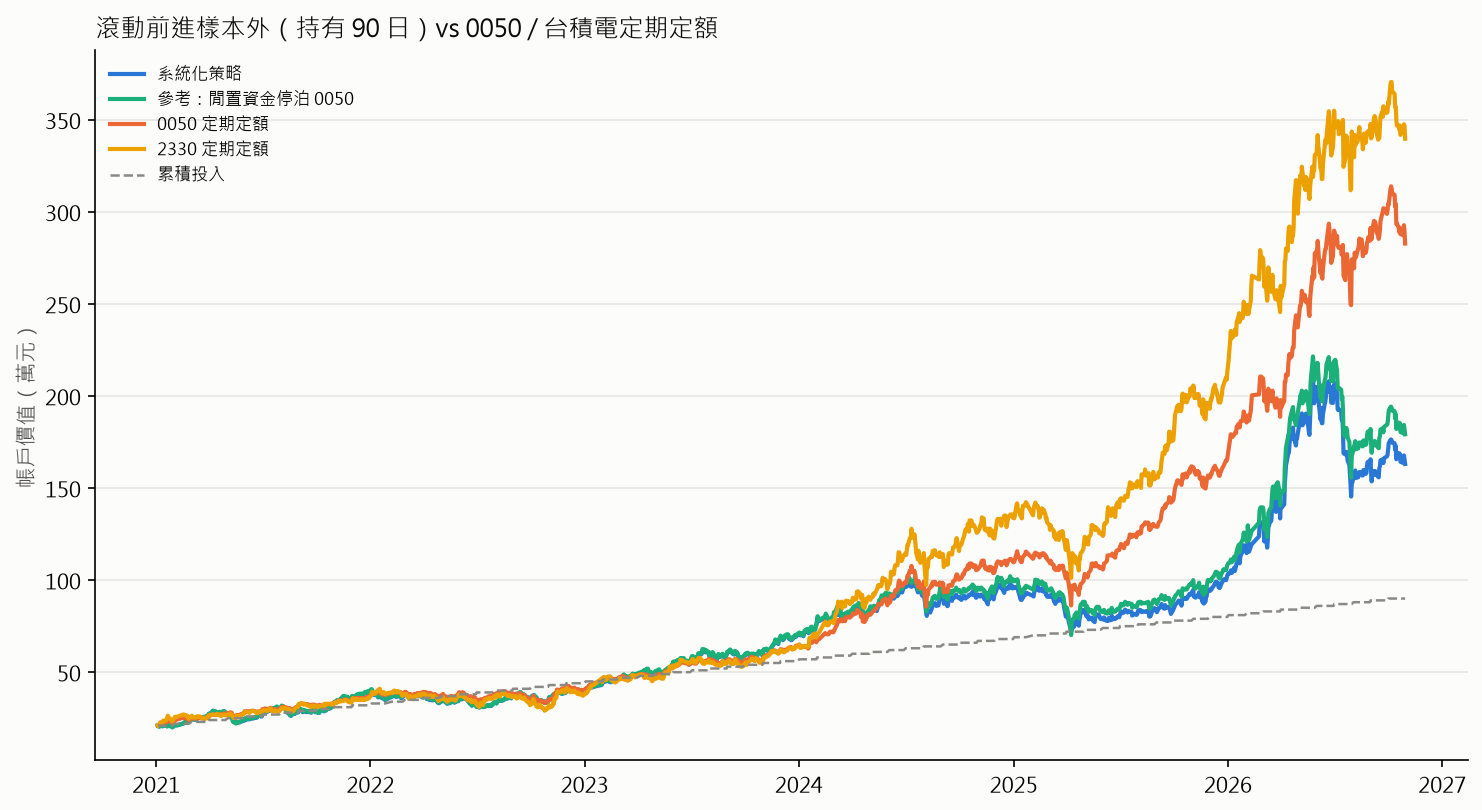

Source data for this figure (header and first rows):
date, 系統化策略, 參考：閒置資金停泊 0050, 0050 定期定額, 2330 定期定額, 累積投入
2021-01-04, 209746, 209701, 209701, 209701, 210000
2021-01-05, 210276, 210219, 210123, 212048, 210000
2021-01-06, 204691, 204638, 212399, 214785, 210000
2021-01-07, 207521, 207468, 217373, 221042, 210000
2021-01-08, 207010, 206957, 221251, 226907, 210000
2021-01-11, 208938, 208885, 223106, 228472, 210000
2021-01-12, 206245, 206194, 222769, 231209, 210000
2021-01-13, 212403, 212351, 228165, 236684, 210000
2021-01-14, 213617, 213565, 226057, 231600, 210000
2021-01-15, 210933, 210882, 226816, 235119, 210000
2021-01-18, 212368, 212316, 226647, 237466, 210000
2021-01-19, 214551, 214496, 232633, 245287, 210000
2021-01-20, 205808, 205754, 233055, 253107, 210000
2021-01-21, 207436, 207379, 241148, 263275, 210000
2021-01-22, 210687, 210628, 236841, 253890, 210000
2021-01-25, 209739, 209679, 233654, 247633, 210000
2021-01-26, 206108, 206050, 228916, 241376, 210000
2021-01-27, 207885, 207828, 229260, 240594, 210000
2021-01-28, 205027, 204974, 224608, 235119, 210000
2021-01-29, 200567, 200502, 220904, 231209, 210000
2021-02-01, 210095, 210193, 235283, 249016, 220000
2021-02-02, 213682, 213915, 241941, 257569, 220000
2021-02-03, 214172, 214404, 241761, 256754, 220000
2021-02-04, 211534, 211734, 240322, 255532, 220000
2021-02-05, 210691, 210928, 242571, 257569, 220000
2021-02-17, 221156, 221486, 252917, 270195, 220000
2021-02-18, 225507, 225833, 252558, 268973, 220000
2021-02-19, 227962, 228264, 249858, 265715, 220000
2021-02-22, 235937, 236240, 249768, 264900, 220000
2021-02-23, 236064, 236364, 249229, 261235, 220000
2021-02-24, 237397, 237667, 245540, 254718, 220000
2021-02-25, 238811, 239099, 247519, 258791, 220000
2021-02-26, 234921, 235140, 240052, 246979, 220000
2021-03-02, 242836, 243044, 250127, 258187, 230000
2021-03-03, 246347, 246737, 253782, 263693, 230000
2021-03-04, 244602, 244755, 248815, 254798, 230000
2021-03-05, 244155, 244238, 247316, 254798, 230000
2021-03-08, 242050, 242123, 247129, 253528, 230000
2021-03-09, 241122, 241146, 246192, 252257, 230000
2021-03-10, 240739, 240811, 247222, 253104, 230000
2021-03-11, 246503, 246829, 252470, 258187, 230000
2021-03-12, 248123, 248501, 253501, 260305, 230000
2021-03-15, 251513, 251858, 252845, 259034, 230000
2021-03-16, 253672, 254045, 253688, 259881, 230000
2021-03-17, 252842, 253163, 251533, 257117, 230000
2021-03-18, 253967, 254319, 252845, 256266, 230000
2021-03-19, 252331, 252590, 248909, 251588, 230000
2021-03-22, 253610, 253897, 250034, 252439, 230000
2021-03-23, 256832, 257131, 250408, 252864, 230000
2021-03-24, 256249, 256451, 246473, 245209, 230000
2021-03-25, 254489, 254700, 247316, 244783, 230000
2021-03-26, 258181, 258458, 251814, 251163, 230000
2021-03-29, 260275, 260583, 253876, 254990, 230000
2021-03-30, 264091, 264411, 254719, 254140, 230000
2021-03-31, 261534, 261821, 252564, 249887, 230000
2021-04-01, 273956, 274256, 264424, 266252, 240000
2021-04-06, 278487, 278979, 268125, 269785, 240000
2021-04-07, 287739, 288248, 268417, 269785, 240000
2021-04-08, 290036, 290588, 269293, 271110, 240000
2021-04-09, 286770, 287293, 268709, 269785, 240000
... 1,352 more rows
